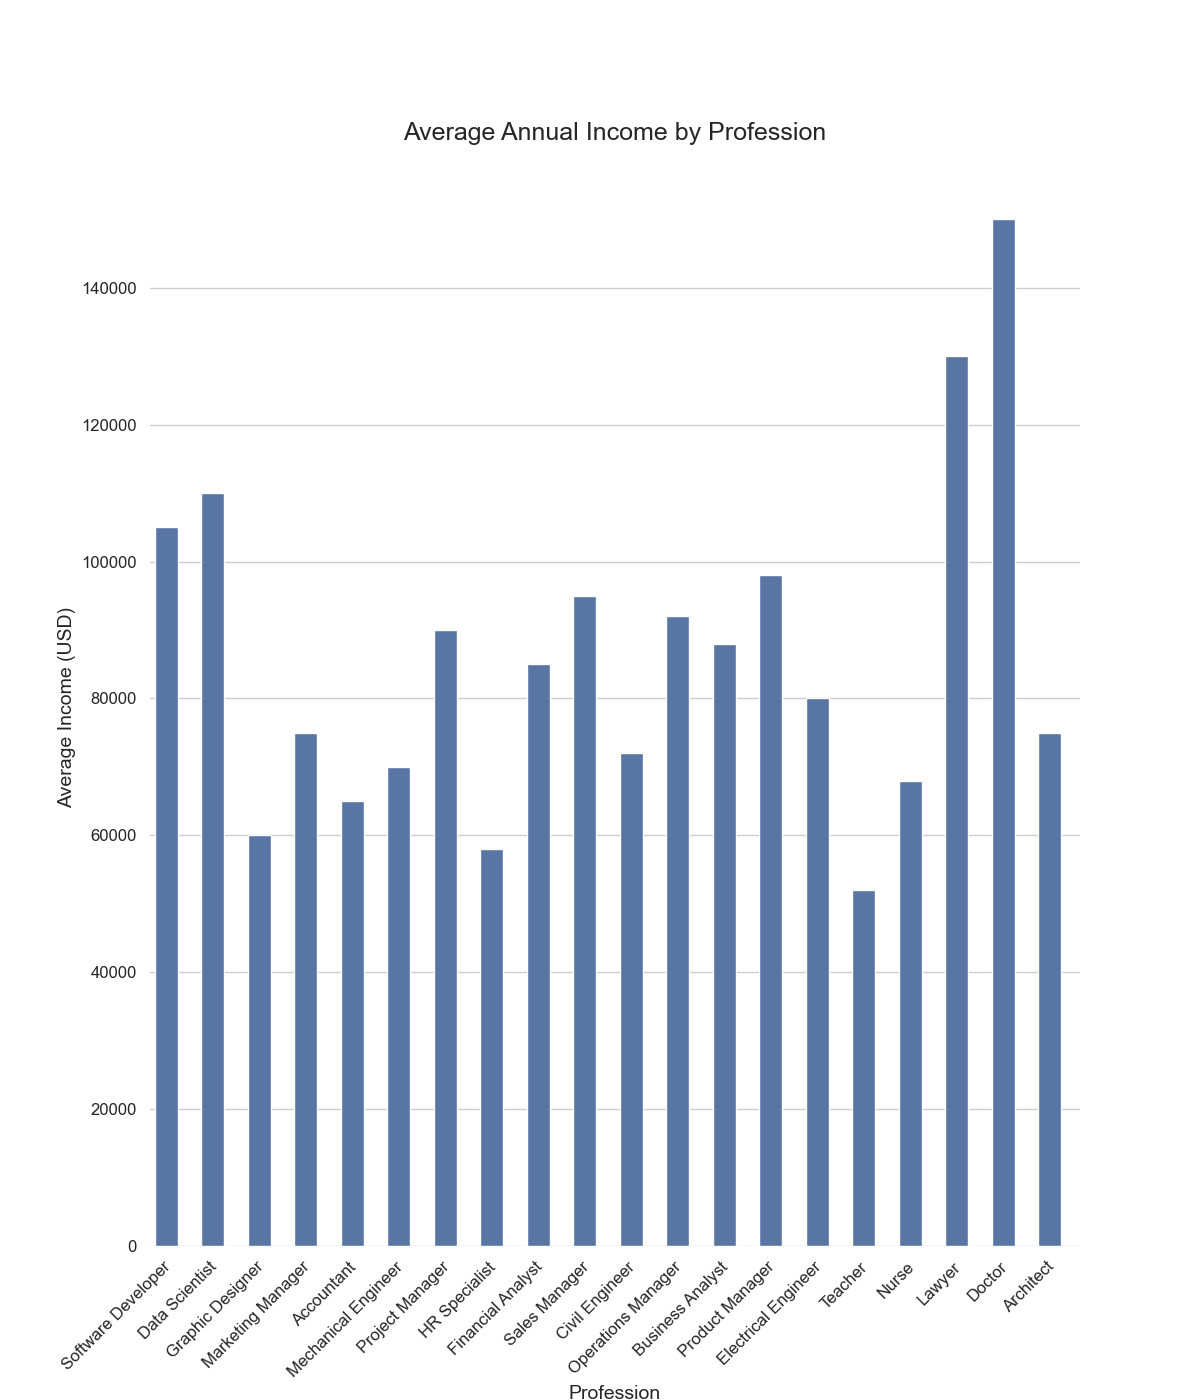

Data behind this chart, as committed beside it:
Profession, Average Income
Software Developer, 105000
Data Scientist, 110000
Graphic Designer, 60000
Marketing Manager, 75000
Accountant, 65000
Mechanical Engineer, 70000
Project Manager, 90000
HR Specialist, 58000
Financial Analyst, 85000
Sales Manager, 95000
Civil Engineer, 72000
Operations Manager, 92000
Business Analyst, 88000
Product Manager, 98000
Electrical Engineer, 80000
Teacher, 52000
Nurse, 68000
Lawyer, 130000
Doctor, 150000
Architect, 75000
